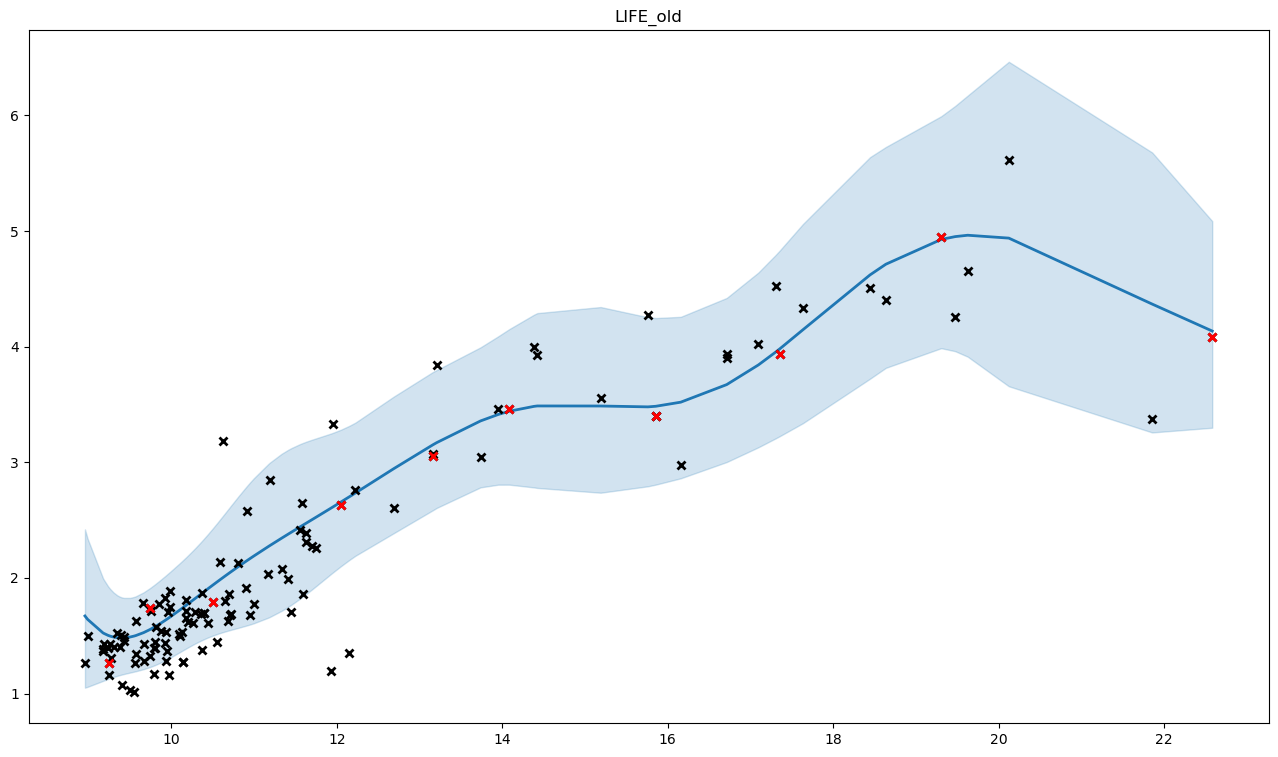

The data file committed next to this chart (first rows):
, x, y, mean, med, lb, ub, pred_mean, pred_med, pred_lb, pred_ub
0, 10.7, 1.68, 2.044, 2.032, 1.547, 2.608, 2.056, 2.032, 1.364, 2.888
1, 9.944, 1.369, 1.643, 1.636, 1.295, 2.028, 1.654, 1.636, 1.104, 2.303
2, 11, 1.776, 2.189, 2.173, 1.608, 2.861, 2.202, 2.173, 1.435, 3.135
3, 11.17, 2.035, 2.272, 2.254, 1.657, 2.986, 2.285, 2.254, 1.485, 3.262
4, 10.5, 1.788, 1.939, 1.929, 1.502, 2.43, 1.951, 1.929, 1.31, 2.715
5, 9.395, 1.503, 1.481, 1.475, 1.163, 1.833, 1.492, 1.475, 0.9805, 2.094
6, 8.987, 1.498, 1.641, 1.621, 1.058, 2.338, 1.652, 1.621, 0.9417, 2.539
7, 10.17, 1.655, 1.76, 1.753, 1.387, 2.174, 1.771, 1.753, 1.192, 2.457
8, 9.172, 1.367, 1.525, 1.515, 1.109, 1.998, 1.535, 1.515, 0.9583, 2.229
9, 9.85, 1.773, 1.599, 1.592, 1.261, 1.972, 1.61, 1.592, 1.072, 2.244
10, 11.7, 2.274, 2.503, 2.488, 1.9, 3.195, 2.518, 2.488, 1.699, 3.507
11, 10.59, 2.134, 1.983, 1.973, 1.523, 2.503, 1.995, 1.973, 1.334, 2.786
12, 12.22, 2.759, 2.735, 2.723, 2.192, 3.343, 2.75, 2.723, 1.943, 3.71
13, 9.57, 1.345, 1.502, 1.496, 1.193, 1.841, 1.512, 1.496, 1.003, 2.11
14, 9.869, 1.544, 1.607, 1.601, 1.267, 1.983, 1.618, 1.601, 1.078, 2.255
15, 9.567, 1.626, 1.501, 1.496, 1.193, 1.84, 1.511, 1.496, 1.003, 2.109
16, 10.35, 1.685, 1.858, 1.849, 1.456, 2.306, 1.869, 1.849, 1.26, 2.593
17, 9.924, 1.441, 1.633, 1.626, 1.287, 2.016, 1.644, 1.626, 1.097, 2.29
18, 9.546, 1.015, 1.497, 1.491, 1.189, 1.835, 1.507, 1.491, 0.9997, 2.104
19, 10.45, 1.611, 1.908, 1.899, 1.486, 2.382, 1.92, 1.899, 1.292, 2.668
20, 10.55, 1.446, 1.967, 1.957, 1.515, 2.475, 1.979, 1.957, 1.325, 2.76
21, 9.743, 1.736, 1.555, 1.549, 1.23, 1.914, 1.565, 1.549, 1.04, 2.184
22, 9.801, 1.391, 1.578, 1.572, 1.246, 1.945, 1.588, 1.572, 1.057, 2.216
23, 9.931, 1.28, 1.636, 1.629, 1.289, 2.02, 1.647, 1.629, 1.099, 2.294
24, 9.669, 1.284, 1.529, 1.523, 1.212, 1.878, 1.539, 1.523, 1.023, 2.148
25, 9.264, 1.304, 1.496, 1.488, 1.134, 1.901, 1.506, 1.488, 0.9673, 2.147
26, 9.806, 1.449, 1.58, 1.574, 1.247, 1.948, 1.591, 1.574, 1.058, 2.219
27, 11.55, 2.413, 2.44, 2.423, 1.819, 3.157, 2.454, 2.423, 1.631, 3.454
28, 10.72, 1.686, 2.051, 2.038, 1.55, 2.62, 2.063, 2.038, 1.367, 2.9
29, 9.501, 1.035, 1.489, 1.483, 1.182, 1.827, 1.499, 1.483, 0.9931, 2.095
30, 9.661, 1.78, 1.526, 1.521, 1.21, 1.874, 1.537, 1.521, 1.021, 2.144
31, 9.959, 1.707, 1.65, 1.643, 1.3, 2.038, 1.661, 1.643, 1.109, 2.312
32, 10.91, 1.913, 2.146, 2.131, 1.588, 2.789, 2.159, 2.131, 1.413, 3.064
33, 10.17, 1.813, 1.761, 1.754, 1.388, 2.176, 1.772, 1.754, 1.192, 2.458
34, 9.788, 1.173, 1.572, 1.566, 1.242, 1.937, 1.583, 1.566, 1.053, 2.208
35, 14.38, 3.996, 3.484, 3.468, 2.783, 4.277, 3.502, 3.468, 2.502, 4.699
36, 16.71, 3.902, 3.672, 3.658, 3.002, 4.421, 3.691, 3.658, 2.687, 4.884
37, 16.71, 3.939, 3.672, 3.658, 3.002, 4.421, 3.691, 3.658, 2.687, 4.884
38, 14.42, 3.924, 3.487, 3.471, 2.778, 4.29, 3.506, 3.471, 2.5, 4.711
39, 10.38, 1.871, 1.87, 1.862, 1.464, 2.325, 1.882, 1.862, 1.268, 2.611
40, 16.16, 2.98, 3.52, 3.506, 2.862, 4.258, 3.539, 3.506, 2.561, 4.702
41, 9.178, 1.387, 1.522, 1.512, 1.111, 1.99, 1.533, 1.512, 0.9589, 2.222
42, 13.95, 3.464, 3.414, 3.402, 2.806, 4.09, 3.432, 3.402, 2.499, 4.537
43, 13.16, 3.073, 3.15, 3.139, 2.584, 3.78, 3.167, 3.139, 2.293, 4.203
44, 14.09, 3.464, 3.442, 3.429, 2.806, 4.153, 3.46, 3.429, 2.506, 4.594
45, 15.19, 3.559, 3.487, 3.468, 2.737, 4.343, 3.505, 3.468, 2.473, 4.749
46, 9.247, 1.264, 1.5, 1.492, 1.13, 1.916, 1.51, 1.492, 0.9657, 2.159
47, 10.81, 2.13, 2.099, 2.085, 1.569, 2.706, 2.112, 2.085, 1.39, 2.983
48, 10.39, 1.697, 1.88, 1.871, 1.469, 2.338, 1.891, 1.871, 1.274, 2.625
49, 10.29, 1.704, 1.824, 1.816, 1.434, 2.259, 1.836, 1.816, 1.238, 2.545
50, 8.955, 1.264, 1.671, 1.648, 1.051, 2.42, 1.682, 1.648, 0.9398, 2.616
51, 21.86, 3.376, 4.368, 4.333, 3.258, 5.679, 4.391, 4.333, 3.003, 6.105
52, 10.14, 1.276, 1.741, 1.734, 1.372, 2.151, 1.753, 1.734, 1.178, 2.432
53, 10.14, 1.276, 1.741, 1.734, 1.372, 2.151, 1.753, 1.734, 1.178, 2.432
54, 10.12, 1.531, 1.735, 1.727, 1.367, 2.142, 1.746, 1.727, 1.173, 2.423
55, 15.76, 4.273, 3.479, 3.464, 2.792, 4.254, 3.498, 3.464, 2.507, 4.681
56, 10.91, 2.576, 2.148, 2.133, 1.588, 2.792, 2.161, 2.133, 1.414, 3.066
57, 22.58, 4.083, 4.135, 4.115, 3.299, 5.086, 4.156, 4.115, 2.989, 5.559
58, 9.184, 1.429, 1.52, 1.511, 1.112, 1.984, 1.531, 1.511, 0.9594, 2.217
59, 9.301, 1.403, 1.489, 1.482, 1.143, 1.874, 1.499, 1.482, 0.9709, 2.125
... 60 more rows
